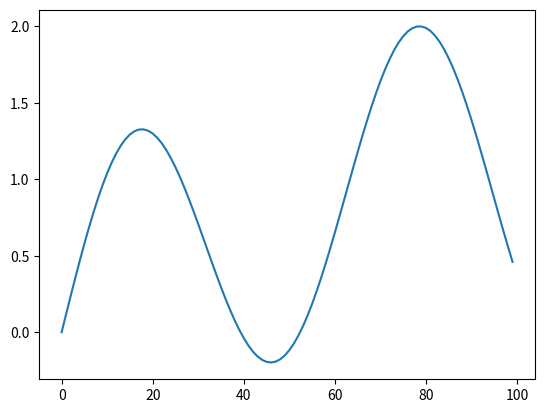
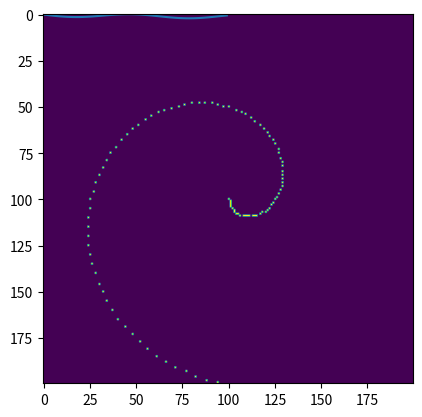

Here is the Python script that generated these plots, in order:
# -*- coding: utf-8 -*-
"""
Created on Sat Feb 12 23:50:55 2022

@author: asus
"""

import numpy as np
import matplotlib.pyplot as plt

alis=[i for i in range(100)]

im=np.zeros((200,200))

for i in range(len(alis)):
    q=alis[i]*np.exp(2*np.pi*(i/len(alis))*1j*1)
    chang=int(q.real-100)
    kuan=int(q.imag-100)
    im[chang][kuan]=1

plt.imshow(im)


def fourier_fit(lis,f_n):
    f_num=[0]
    f_num+=[i+1 for i in range(f_n)]
    f_num+=[-i-1 for i in range(f_n)]
    f_num=sorted(f_num)
    res=[]
    for i in range(len(f_num)):
        fnum=f_num[i]
        count=0+0j
        for j in range(len(lis)):
            weight=np.exp(-2*np.pi*fnum*(j/len(lis))*1j)
            count+=weight*lis[j]
        res.append(count/len(lis))
    return res

def Dfourier(flis,rough):
    fn=len(flis)//2
    f_num=[0]
    f_num+=[i+1 for i in range(fn)]
    f_num+=[-i-1 for i in range(fn)]
    f_num=sorted(f_num)
    
    res=[]
    
    for i in range(rough):
        tmp=0+0j
        for j in range(len(f_num)):
            f_k=f_num[j]
            weight=np.exp(2*np.pi*f_k*(i/rough)*1j)
            tmp+=weight*flis[j]
        res.append(tmp)
    return res

blis=[np.sin(i/50)+np.sin(i/10) for i in range(100)]
plt.figure(0)
plt.plot(blis)
f_lis=fourier_fit(blis,50)

dflis=Dfourier(f_lis,100)
plt.figure(1)
plt.plot(dflis)